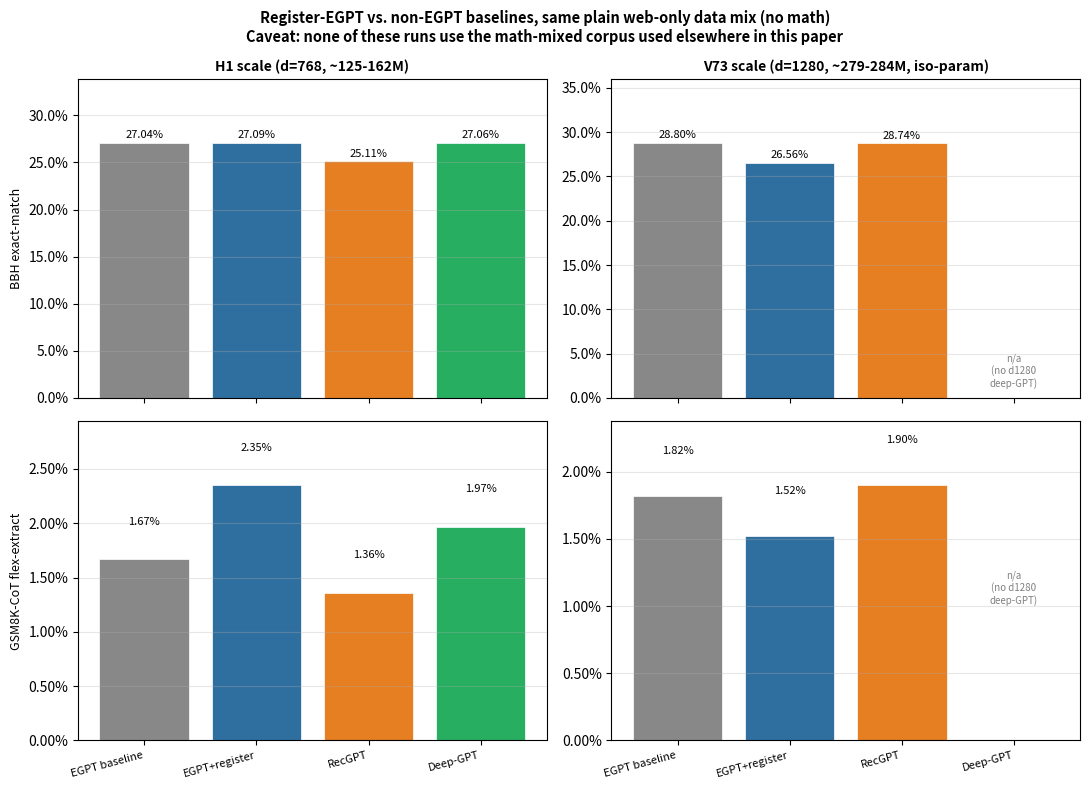

The script that saved this image: (Note: this script raises an exception after producing the figure.)
"""Register-EGPT vs non-EGPT baselines (RecGPT, deep-GPT), same plain
web-only data mix (no math), at two matched scales (H1 d768, V73 d1280).
Tests whether the register-EGPT GSM8K/BBH signal survives against a
same-datamix, same-depth non-EGPT architecture. CLUSTER JOB ONLY.
"""
from pathlib import Path
import numpy as np
import matplotlib
matplotlib.use("Agg")
import matplotlib.pyplot as plt
import matplotlib.ticker as mticker

PLOTS = Path("/proj/dmfexp/nima/Code/dolomite-engine/experiments/energy-inference/results/multi-block-ablation/plots")

GROUPS = ["H1 scale (d=768, ~125-162M)", "V73 scale (d=1280, ~279-284M, iso-param)"]
MODELS = ["EGPT baseline", "EGPT+register", "RecGPT", "Deep-GPT"]
COLORS = {"EGPT baseline": "#888888", "EGPT+register": "#2f6f9f",
          "RecGPT": "#e67e22", "Deep-GPT": "#27ae60"}

# [H1-scale, V73-scale] per model
BBH = {
    "EGPT baseline":   [0.2704, 0.2880],
    "EGPT+register":   [0.2709, 0.2656],
    "RecGPT":          [0.2511, 0.2874],
    "Deep-GPT":        [0.2706, None],
}
GSM8K = {
    "EGPT baseline":   [0.0167, 0.0182],
    "EGPT+register":   [0.0235, 0.0152],
    "RecGPT":          [0.0136, 0.0190],
    "Deep-GPT":        [0.0197, None],
}

fig, axes = plt.subplots(2, 2, figsize=(11, 8), sharex="col")
x = np.arange(len(MODELS))

for col, group in enumerate(GROUPS):
    for row, (data, ylabel, title) in enumerate([
        (BBH, "BBH exact-match", "BBH"), (GSM8K, "GSM8K-CoT flex-extract", "GSM8K-CoT")
    ]):
        ax = axes[row][col]
        vals = [data[m][col] for m in MODELS]
        colors = [COLORS[m] for m in MODELS]
        bars = ax.bar(x, [v if v is not None else 0 for v in vals], color=colors,
                       edgecolor="white", linewidth=0.5)
        for xi, v in zip(x, vals):
            if v is None:
                ax.text(xi, 0.01, "n/a\n(no d1280\ndeep-GPT)", ha="center", va="bottom",
                        fontsize=7, color="gray", style="italic")
            else:
                ax.text(xi, v + 0.003, f"{100*v:.2f}%", ha="center", va="bottom", fontsize=8)
        ax.set_xticks(x)
        ax.set_xticklabels(MODELS if row == 1 else [], fontsize=8, rotation=15, ha="right")
        if col == 0:
            ax.set_ylabel(ylabel, fontsize=9)
        if row == 0:
            ax.set_title(group, fontsize=10, fontweight="bold")
        ax.yaxis.set_major_formatter(mticker.PercentFormatter(1.0))
        ax.grid(axis="y", alpha=0.3)
        ax.set_ylim(0, max(v for v in vals if v is not None) * 1.25)

fig.suptitle(
    "Register-EGPT vs. non-EGPT baselines, same plain web-only data mix (no math)\n"
    "Caveat: none of these runs use the math-mixed corpus used elsewhere in this paper",
    fontsize=10.5, fontweight="bold")
plt.tight_layout()
for ext in ("pdf", "png"):
    fig.savefig(str(PLOTS / f"lk_register_vs_nonegpt.{ext}"), dpi=150, bbox_inches="tight")
plt.close(fig)
print("Saved: lk_register_vs_nonegpt.{pdf,png}")
